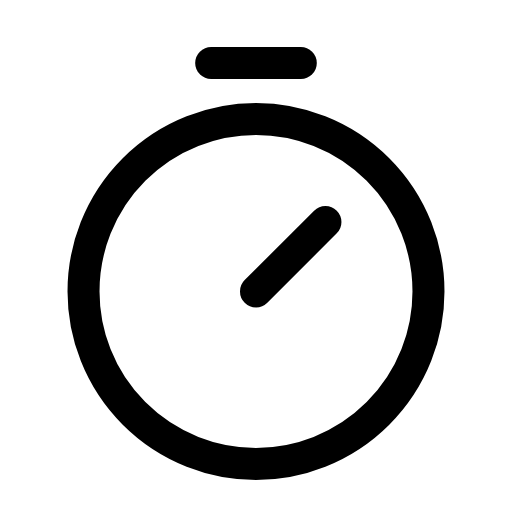
t = 0.00 s
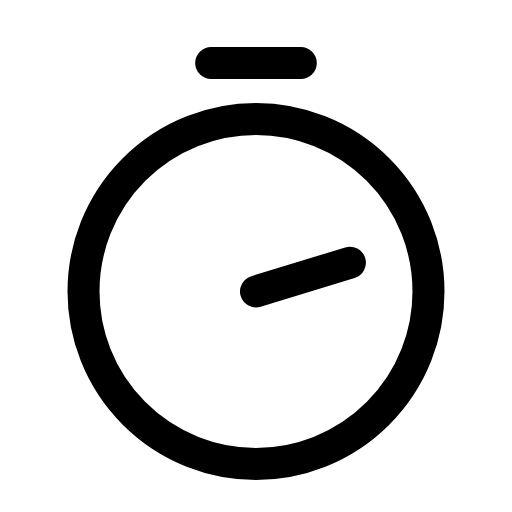
t = 0.28 s
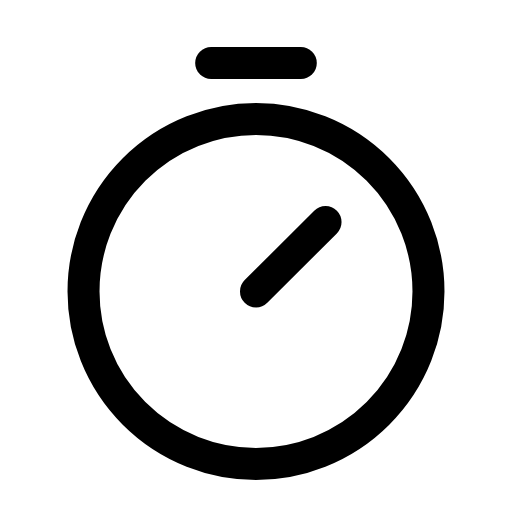
t = 0.56 s
t = 0.83 s: frame unchanged from t = 0.00 s, image omitted
t = 1.12 s: frame unchanged from t = 0.00 s, image omitted
t = 1.42 s: frame unchanged from t = 0.00 s, image omitted

The animated SVG that drew these frames (rendered in a browser with its animation timeline set to each time). Animation: 1 SMIL element (animateTransform=1); one cycle of 1.70 s, repeats indefinitely.

<svg xmlns="http://www.w3.org/2000/svg" width="24" height="24" viewBox="0 0 24 24" fill="none"><g transform="translate(-0.6 -0.619) scale(1.05)"><line stroke="currentColor" stroke-width="1.429" stroke-linecap="round" stroke-linejoin="round" fill="none" x1="10" y1="3.4" x2="14" y2="3.4"></line><circle stroke="currentColor" stroke-width="1.429" stroke-linecap="round" stroke-linejoin="round" fill="none" cx="12" cy="13.6" r="7.7"></circle><g><animateTransform attributeName="transform" type="rotate" values="0 12 13.6;0 12 13.6;34 12 13.6;0 12 13.6;0 12 13.6;0 12 13.6;0 12 13.6;34 12 13.6;0 12 13.6;0 12 13.6;0 12 13.6" keyTimes="0;0.135;0.2475;0.36;0.45;0.6;0.66;0.735;0.81;0.9;1" dur="1.7s" repeatCount="indefinite" calcMode="spline" keySplines="0.16 1 0.3 1;0.16 1 0.3 1;0.16 1 0.3 1;0.16 1 0.3 1;0.16 1 0.3 1;0.16 1 0.3 1;0.16 1 0.3 1;0.16 1 0.3 1;0.16 1 0.3 1;0.16 1 0.3 1"/><line stroke="currentColor" stroke-width="1.429" stroke-linecap="round" stroke-linejoin="round" fill="none" x1="12" y1="13.6" x2="15.1" y2="10.5"></line></g></g></svg>
